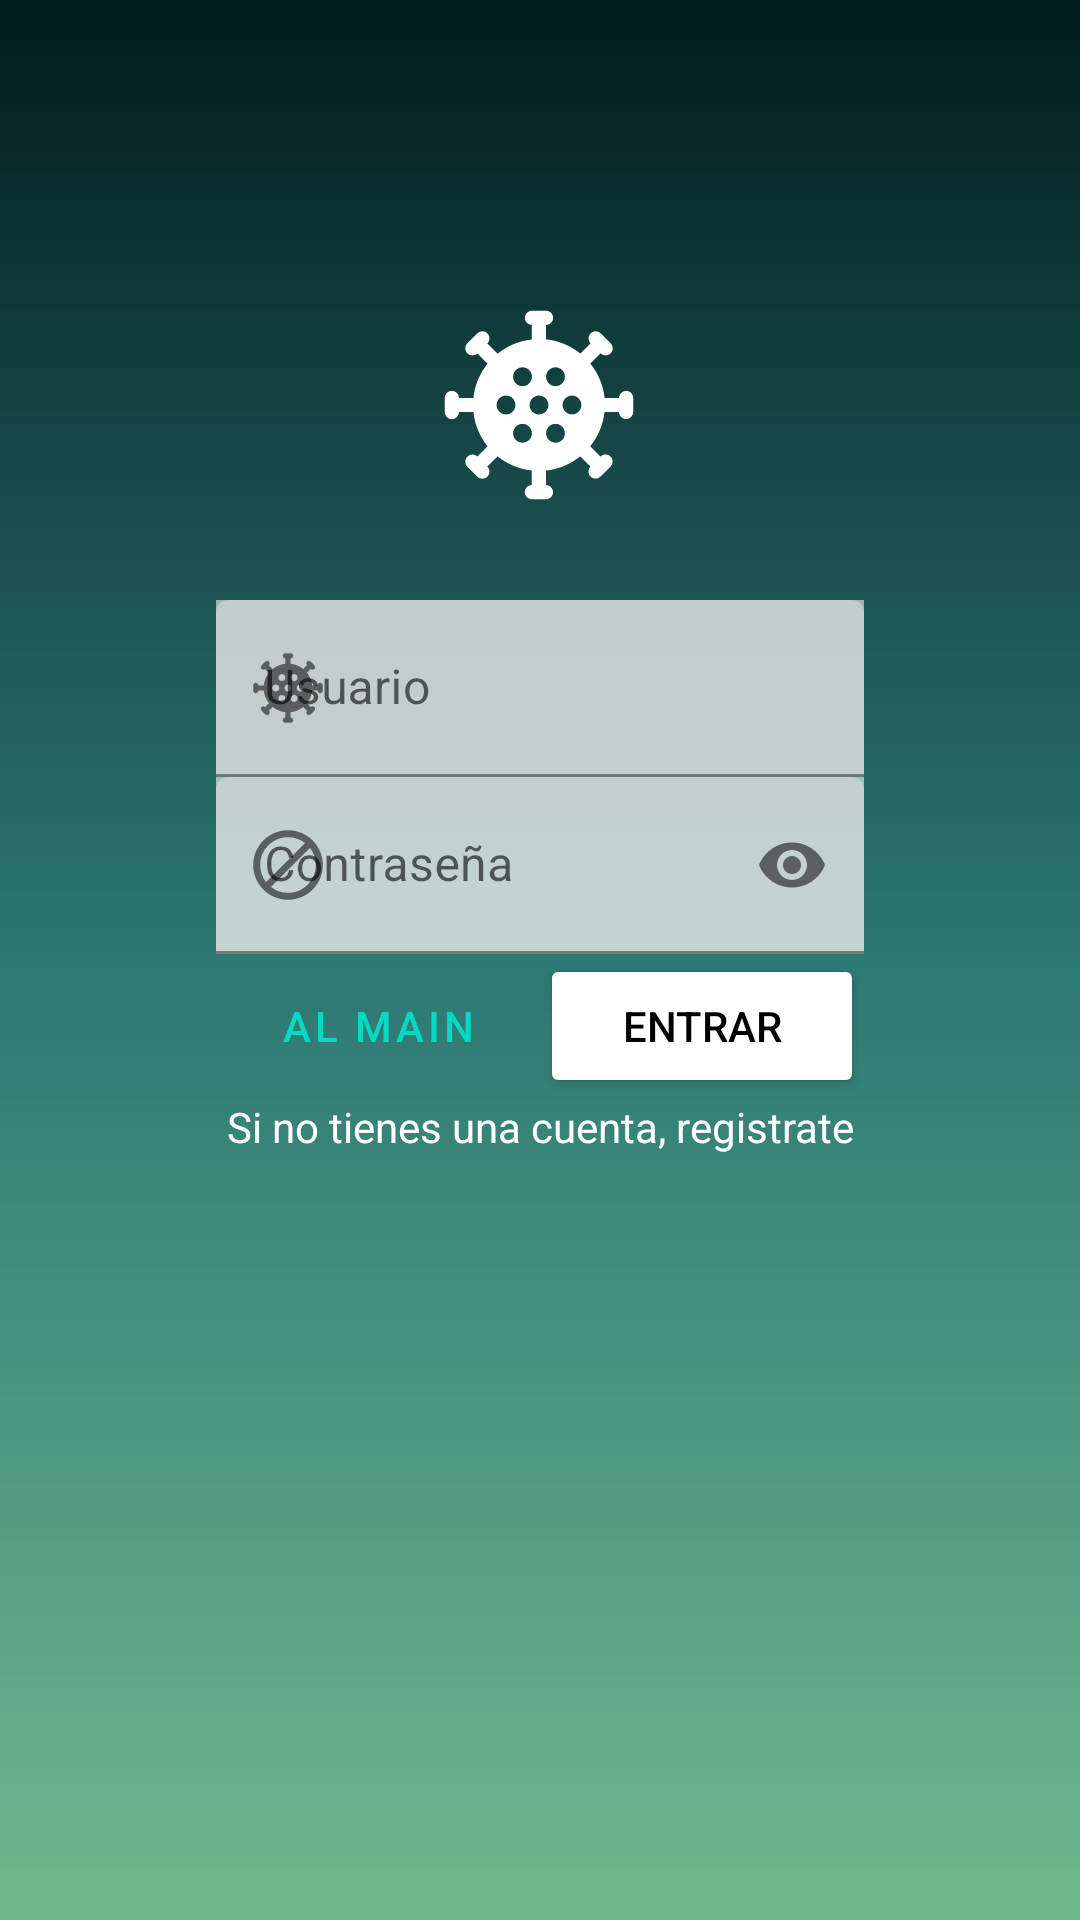

This screen was rendered from an Android layout file. Write that file and the resources it references.
<!-- AndroidManifest.xml: application theme Theme.First -->
<!-- res/layout/login_activity_main.xml -->
<?xml version="1.0" encoding="utf-8"?>
<androidx.constraintlayout.widget.ConstraintLayout xmlns:android="http://schemas.android.com/apk/res/android"
    xmlns:app="http://schemas.android.com/apk/res-auto"
    xmlns:tools="http://schemas.android.com/tools"
    android:layout_width="match_parent"
    android:layout_height="match_parent"
    tools:context=".LoginActivity"
    android:background="@drawable/gradiant"
    android:theme="@style/noActionsTheme">

    <ImageView
        android:layout_width="match_parent"
        android:layout_height="match_parent"
        android:id="@+id/girl"
        android:scaleType="fitStart"
        tools:layout_editor_absoluteX="0dp"
        tools:layout_editor_absoluteY="0dp"
        android:src="@drawable/girl"/>

    <View
        android:id="@+id/view"
        android:layout_width="match_parent"
        android:layout_height="match_parent"
        android:alpha="0.5"
        android:background="@drawable/gradiant"
        tools:layout_editor_absoluteX="0dp"
        tools:layout_editor_absoluteY="0dp" />

    <com.google.android.material.textfield.TextInputLayout
        android:id="@+id/til1"
        android:layout_width="0dp"
        android:layout_height="wrap_content"
        android:layout_marginTop="200dp"
        android:background="@color/cajitas"
        app:layout_constraintEnd_toEndOf="@id/guideline2"
        app:layout_constraintStart_toStartOf="@id/guideline3"
        app:layout_constraintTop_toBottomOf="@id/imagencoronita"
        app:layout_constraintTop_toTopOf="parent"
        app:startIconDrawable="@drawable/coronita_foreground">

        <EditText
            android:id="@+id/usuario"
            android:layout_width="match_parent"
            android:layout_height="59dp"
            android:alpha="0.55"
            android:hint="Usuario"
            android:maxLines="1">

        </EditText>

    </com.google.android.material.textfield.TextInputLayout>

    <com.google.android.material.textfield.TextInputLayout
        android:id="@+id/til2"
        android:layout_width="0dp"
        android:layout_height="wrap_content"
        android:background="@color/cajitas"
        app:layout_constraintEnd_toEndOf="@id/guideline2"
        app:layout_constraintStart_toStartOf="@id/guideline3"
        app:layout_constraintTop_toBottomOf="@id/til1"
        app:passwordToggleEnabled="true"
        app:startIconDrawable="@drawable/no_entrar_foreground">

        <EditText
            android:id="@+id/pass"
            android:layout_width="match_parent"
            android:layout_height="59dp"
            android:alpha="0.55"
            android:hint="Contraseña"
            android:inputType="textPassword"
            android:maxLines="1">

        </EditText>


    </com.google.android.material.textfield.TextInputLayout>

    <Button
        android:id="@+id/entrar"
        android:layout_width="0dp"
        android:layout_height="wrap_content"
        android:backgroundTint="@color/button_custom"
        android:text="Entrar"
        android:onClick="Abierto"
        app:layout_constraintEnd_toStartOf="@id/guideline2"
        app:layout_constraintStart_toEndOf="@id/button2"
        app:layout_constraintTop_toBottomOf="@id/til2"
        android:textColor="@color/black" />

    <androidx.constraintlayout.widget.Guideline
        android:id="@+id/guideline3"
        android:layout_width="wrap_content"
        android:layout_height="wrap_content"
        android:orientation="vertical"
        app:layout_constraintGuide_percent="0.2" />

    <androidx.constraintlayout.widget.Guideline
        android:id="@+id/guideline2"
        android:layout_width="wrap_content"
        android:layout_height="wrap_content"
        android:orientation="vertical"
        app:layout_constraintGuide_percent="0.8"

        />

    <TextView
        android:id="@+id/redireccion"
        android:layout_width="wrap_content"
        android:layout_height="wrap_content"
        android:text="@string/link"
        android:textColor="@color/white"
        android:onClick="alLogeo"
        app:layout_constraintEnd_toEndOf="parent"
        app:layout_constraintStart_toStartOf="parent"
        app:layout_constraintTop_toBottomOf="@id/entrar"
        tools:layout_editor_absoluteX="172dp"
        tools:layout_editor_absoluteY="356dp" />


    <ImageView
        android:id="@+id/imagencoronita"
        android:layout_width="142dp"
        android:layout_height="130dp"
        app:layout_constraintBottom_toTopOf="@id/til1"
        app:layout_constraintEnd_toEndOf="parent"
        app:layout_constraintHorizontal_bias="0.498"
        app:layout_constraintStart_toStartOf="parent"
        app:srcCompat="@drawable/coronita_foreground" />

    <Button
        android:id="@+id/button2"
        style="@style/buttoninverse"
        android:layout_width="0dp"
        android:layout_height="wrap_content"
        android:onClick="alMain"
        android:text="Al Main"
        android:textColor="@color/teal_200"
        app:layout_constraintEnd_toStartOf="@id/entrar"
        app:layout_constraintStart_toEndOf="@id/guideline3"
        app:layout_constraintTop_toBottomOf="@id/til2" />

</androidx.constraintlayout.widget.ConstraintLayout>
<!-- resources referenced by this layout -->
<resources>
  <color name="black">#FF000000</color>
  <color name="cajitas">#90FFFFFF</color>
  <color name="teal_200">#FF03DAC5</color>
  <color name="white">#FFFFFFFF</color>
  <!-- drawable coronita_foreground: vector/xml drawable (drawable, 2474 chars, omitted) -->
  <!-- drawable gradiant (drawable) -->
  <?xml version="1.0" encoding="utf-8"?>
  <shape xmlns:android="http://schemas.android.com/apk/res/android"
      android:shape="rectangle"
      >
      <gradient
          android:startColor="@color/empieza"
          android:endColor="@color/acaba"
          android:centerColor="@color/centro"
          android:type="linear"
          android:angle="-10"
          />
  
  </shape>
  <!-- drawable no_entrar_foreground (drawable) -->
  <vector xmlns:android="http://schemas.android.com/apk/res/android"
      android:width="48dp"
      android:height="48dp"
      android:viewportWidth="108"
      android:viewportHeight="108"
      android:tint="#000000">
    <group android:scaleX="2.61"
        android:scaleY="2.61"
        android:translateX="22.68"
        android:translateY="22.68">
      <path
          android:fillColor="@android:color/white"
          android:pathData="M12,2C6.48,2 2,6.48 2,12s4.48,10 10,10 10,-4.48 10,-10S17.52,2 12,2zM4,12c0,-4.42 3.58,-8 8,-8 1.85,0 3.55,0.63 4.9,1.69L5.69,16.9C4.63,15.55 4,13.85 4,12zM12,20c-1.85,0 -3.55,-0.63 -4.9,-1.69L18.31,7.1C19.37,8.45 20,10.15 20,12c0,4.42 -3.58,8 -8,8z"/>
    </group>
  </vector>
  <string name="link">Si no tienes una cuenta, registrate</string>
  <style name="buttoninverse" parent="Widget.MaterialComponents.Button.OutlinedButton">
          <item name="android:textColor">@color/white</item>
          <item name="cornerRadius">4dp</item>
          <item name="strokeColor">@color/white</item>
          <item name="android:state_pressed">true</item>
      </style>
  <style name="noActionsTheme" parent="Theme.MaterialComponents.DayNight.NoActionBar">
  
  
          </style>
  <style name="Theme.First" parent="Theme.MaterialComponents.DayNight">
          
          <item name="colorPrimary">@color/purple_500</item>
          <item name="colorPrimaryVariant">@color/purple_700</item>
          <item name="colorOnPrimary">@color/white</item>
          
          <item name="colorSecondary">@color/teal_200</item>
          <item name="colorSecondaryVariant">@color/teal_700</item>
          <item name="colorOnSecondary">@color/black</item>
          
          <item name="android:statusBarColor" tools:targetApi="l">?attr/colorPrimaryVariant</item>
          
  
          <item name="android:textColorPrimary">@color/white</item>
  
      </style>
  <color name="empieza">#FF021C1E</color>
  <color name="acaba">#FF6FB98F</color>
  <color name="centro">#FF2C7873</color>.
  <color name="purple_500">#FF6200EE</color>
  <color name="purple_700">#FF3700B3</color>
  <color name="teal_700">#FF018786</color>
</resources>
